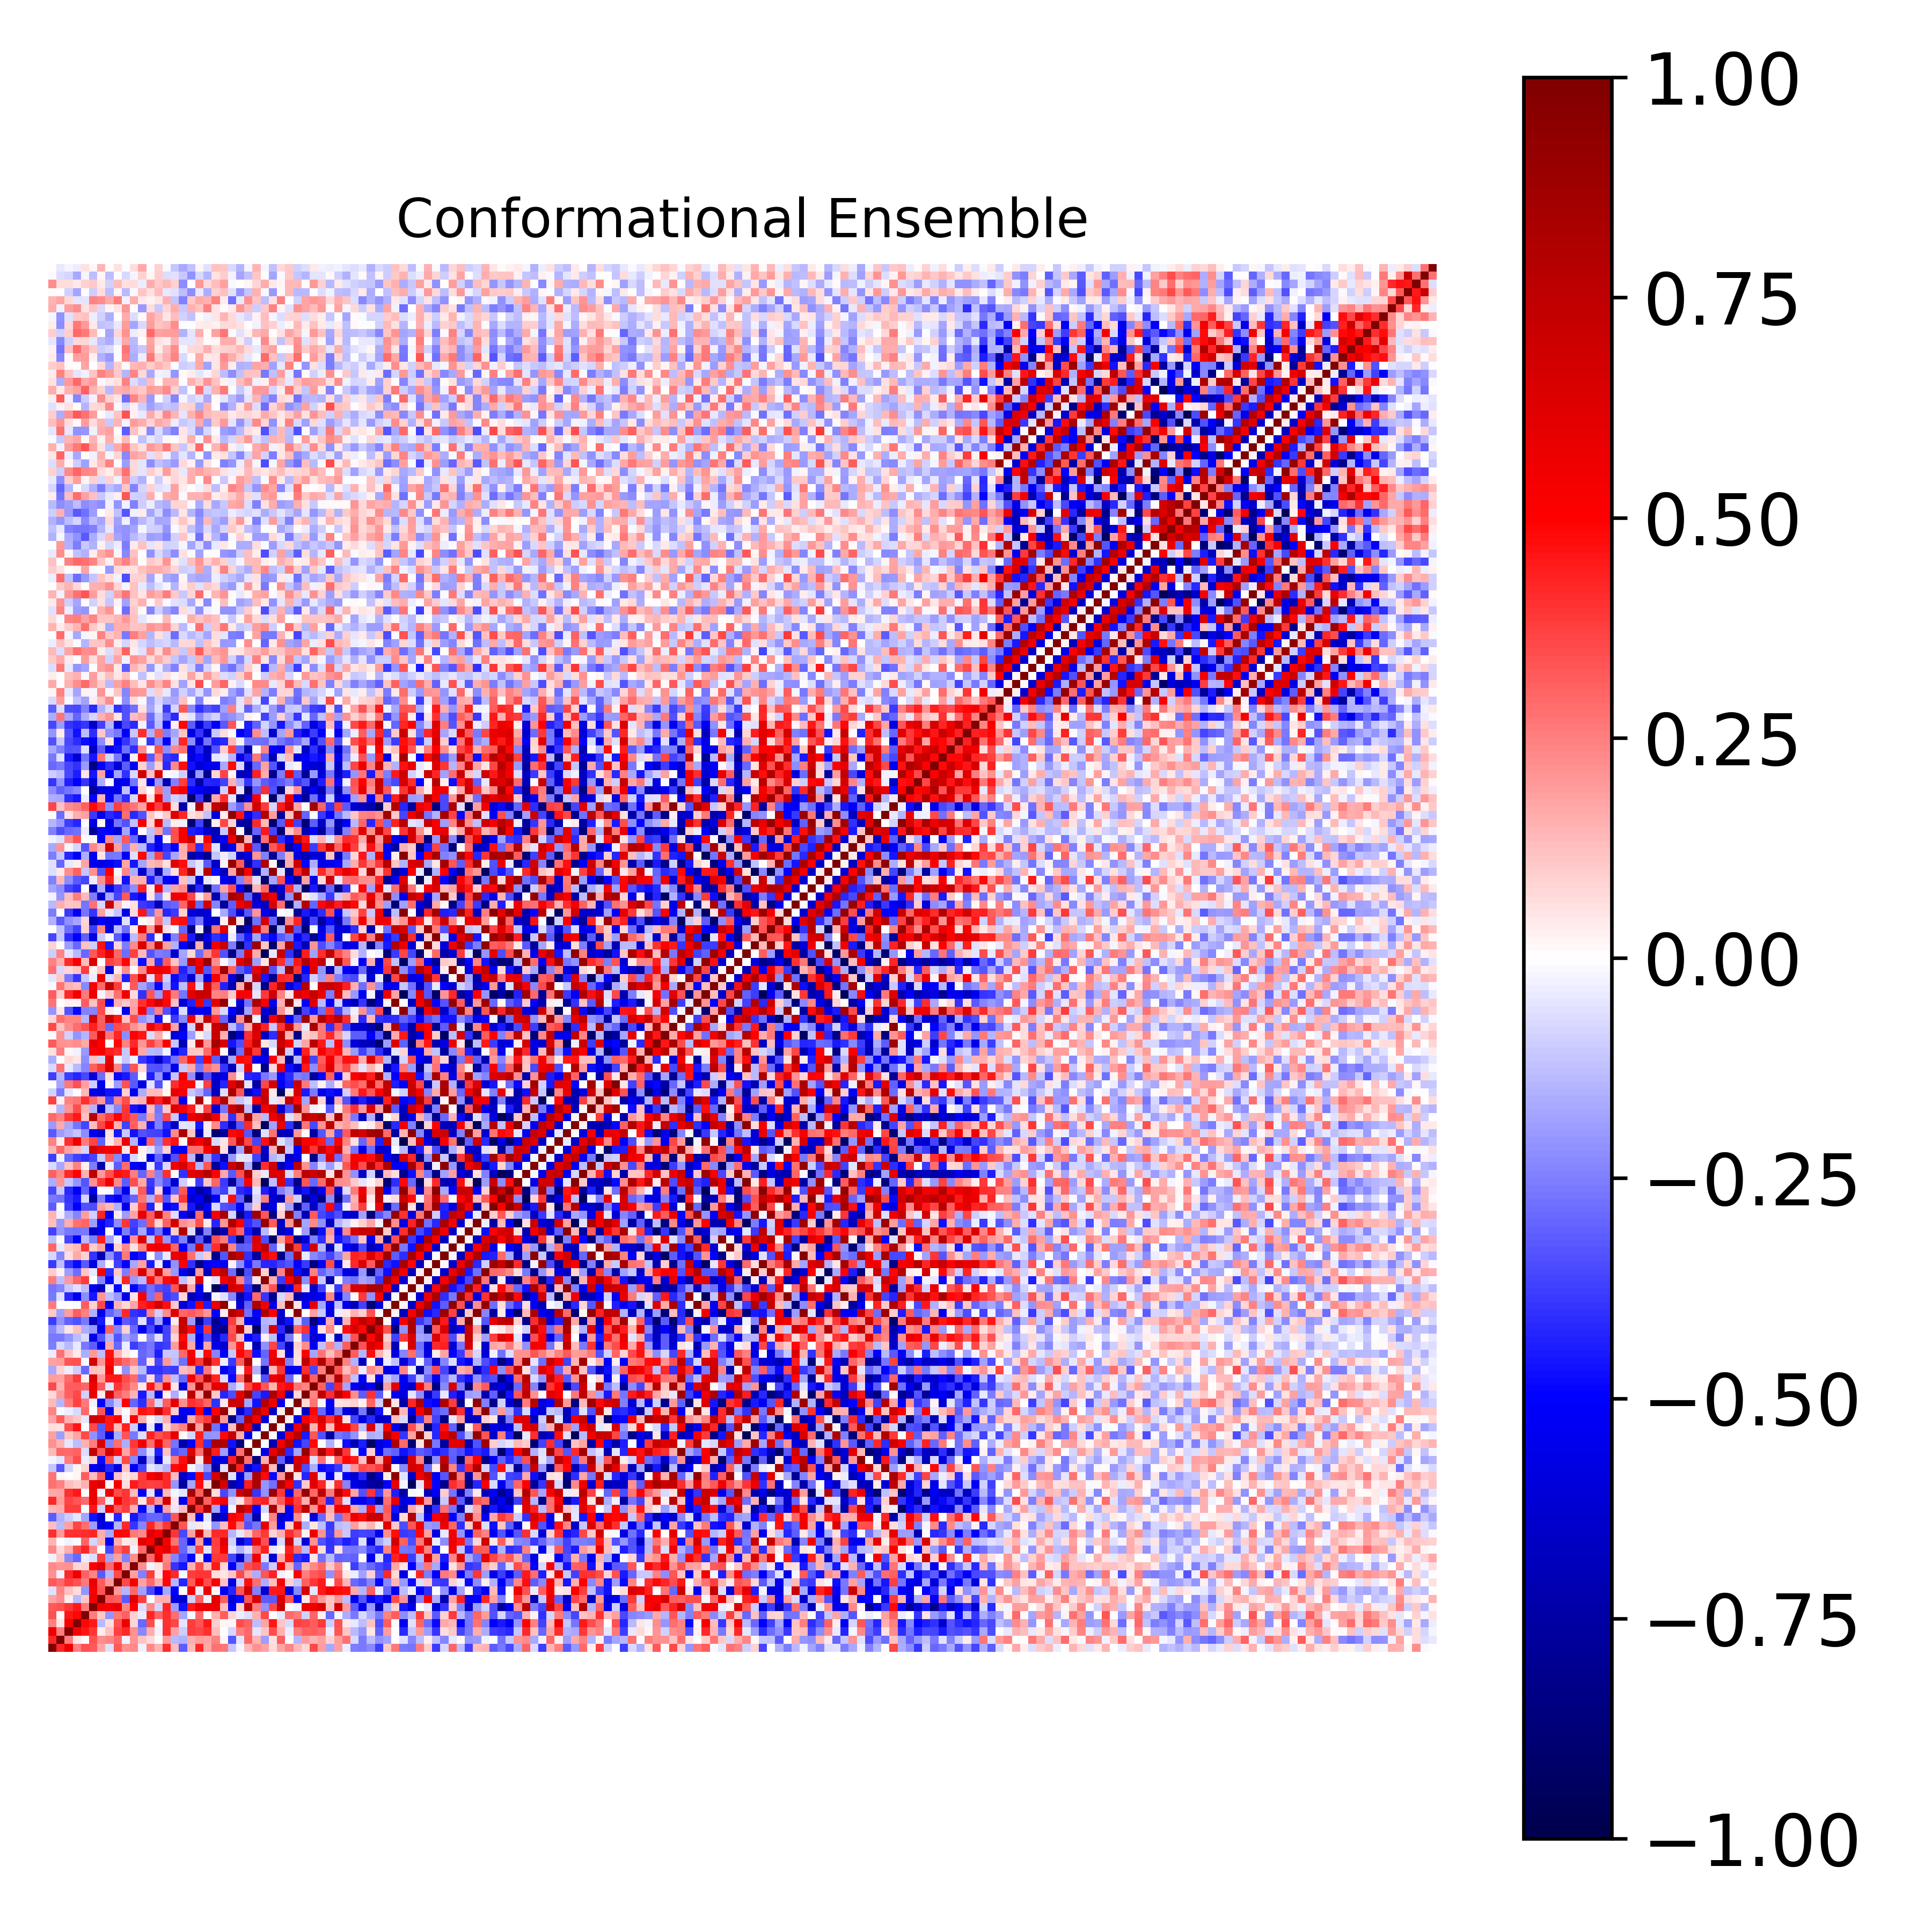

The table this chart was drawn from, first rows:
1.000000000000000000e+00, 4.296553807141600401e-01, 5.579011212937801112e-01, 2.464021785130777742e-01, 3.429488653297082523e-01, 3.204839820245313220e-01, 1.774394257037978373e-01, -5.616760353717385745e-02, 3.217324315334140761e-01, 2.122565633240037775e-01, 2.271512554342151602e-01, -2.684111231047849391e-02, 2.288772866153843399e-01, 1.424131113963413298e-01, 4.123817425463163211e-01, 1.272944201756443239e-01, -3.159202360314842806e-01, 1.402154067986618458e-01, 4.144727696649548876e-01, 1.691547960311791665e-01, 2.793945340813495104e-01, 2.671267647363730346e-01, -1.157338926169881738e-01, -1.867919938869541316e-02
4.296553807141600401e-01, 1.000000000000000000e+00, 2.500532342668839170e-01, 5.196118975972999904e-02, 1.370458461116668206e-02, 3.391146322748933573e-01, 2.204358334621407123e-01, 2.369868272226456074e-01, 2.935861216007897845e-01, -2.363279332373597469e-02, 2.035088410628157485e-01, 1.096337835166265179e-01, 7.480664625334518258e-02, -8.270881361246777393e-04, 2.025767710315095060e-01, -1.332280645590095958e-01, -1.550186788627949674e-01, 1.574051187505790816e-01, 1.945860134840358135e-01, 1.727305087816008722e-01, 2.472133526368089362e-01, 2.087856965122253036e-02, -3.301642279695289339e-01, -5.199744179321386106e-02
5.579011212937801112e-01, 2.500532342668839170e-01, 1.000000000000000000e+00, 5.226900133379349667e-01, 4.569226537241500297e-01, 3.909780154008608566e-01, 3.375983842192824963e-02, 1.242779046792934911e-01, 3.749958738807824821e-01, 4.209660351290843150e-01, 2.149403327030515731e-01, -2.325941740119137902e-01, 1.635178774684837022e-01, -2.399395589070009438e-02, 4.027411748939916381e-01, 1.826137124714747040e-01, -1.004617772147202159e-01, 3.792238896855711361e-01, 3.602030682886993573e-01, 4.022430825127316645e-01, 1.317184579079240525e-01, 3.627875386803338081e-03, -8.072472767513297343e-02, 2.544972206356000965e-01
2.464021785130777742e-01, 5.196118975972999904e-02, 5.226900133379349667e-01, 1.000000000000000000e+00, 4.895290175924332798e-01, 4.503995662448461168e-01, -1.374359016867922334e-01, 6.366989374103784738e-02, 3.379143978084808153e-01, 5.696342393771656187e-01, 7.869720334563297393e-02, -2.893680910513464211e-01, 3.494938399982513433e-01, -1.288453268018559771e-02, 4.049435659764097362e-01, 3.647332667513970561e-01, -5.404566466130139579e-02, 3.788492747677574268e-01, 3.284339670944374512e-01, 4.498673811113079735e-01, 1.014705937737616637e-01, 2.176011341302323820e-02, 1.591365540099850401e-02, 3.465190049433733432e-01
3.429488653297082523e-01, 1.370458461116668206e-02, 4.569226537241500297e-01, 4.895290175924332798e-01, 1.000000000000000000e+00, 2.577702712155511278e-01, 1.092875768766900374e-01, -2.104530151300504914e-01, 2.595878103310477192e-01, 3.077613700712245604e-01, 8.678635493837125181e-02, -3.487208091570767610e-02, 4.272197045140545546e-01, 2.981583572530809856e-01, 4.120280765689383617e-01, 2.885425879349644562e-01, -1.780529117382647075e-01, -1.530470070223475740e-02, 2.921162980365641926e-01, 5.873605728031223473e-03, 1.511169594154524176e-01, 3.131606732911108026e-01, 7.889383717608104696e-02, -3.202541903041104809e-02
3.204839820245313220e-01, 3.391146322748933573e-01, 3.909780154008608566e-01, 4.503995662448461168e-01, 2.577702712155511278e-01, 1.000000000000000000e+00, 5.453830850773888628e-01, 5.275942405435796179e-01, 5.880672541647010698e-01, 2.374655246717730095e-01, 4.973886612548906183e-01, -6.298894978572884551e-02, 2.314722677348270419e-01, -7.817776751082645970e-02, 4.266186557556441161e-01, -1.939081251174417930e-01, -4.660627921587864875e-01, 4.585744272432513147e-01, 5.499327446768625949e-01, 5.732241920622538345e-01, 5.556153895631319450e-01, 1.317107740158230955e-01, -5.281391801770735084e-01, 9.168761983655926429e-02
1.774394257037978373e-01, 2.204358334621407123e-01, 3.375983842192824963e-02, -1.374359016867922334e-01, 1.092875768766900374e-01, 5.453830850773888628e-01, 1.000000000000000000e+00, 3.310133099795941058e-01, 3.158849463995277995e-01, -3.236595073044048476e-01, 6.170768770883733323e-01, 3.757432137242602277e-01, -3.767366202607706511e-03, 1.536587055770274046e-01, 1.573085912266650732e-01, -5.753650665083479554e-01, -6.363501310724090088e-01, -8.633166855881725665e-02, 3.079730871734933650e-01, -3.094366995842151233e-02, 6.150380114032450996e-01, 3.182526102597377227e-01, -5.989168309334496065e-01, -4.805532059023227553e-01
-5.616760353717385745e-02, 2.369868272226456074e-01, 1.242779046792934911e-01, 6.366989374103784738e-02, -2.104530151300504914e-01, 5.275942405435796179e-01, 3.310133099795941058e-01, 1.000000000000000000e+00, 1.959848934868290427e-01, -1.442845177263333833e-01, 2.930899226640107380e-01, -1.861403040169211653e-01, -3.559958449127073044e-01, -5.388510369887680174e-01, -1.666707449624267312e-01, -5.047998403298072922e-01, -2.359871198283775180e-03, 5.478174796652449663e-01, -3.145587191584429260e-02, 5.685034484049515946e-01, 1.677771773809410422e-02, -5.288482897945612216e-01, -4.265773462439001462e-01, 3.292830995804240657e-01
3.217324315334140761e-01, 2.935861216007897845e-01, 3.749958738807824821e-01, 3.379143978084808153e-01, 2.595878103310477192e-01, 5.880672541647010698e-01, 3.158849463995277995e-01, 1.959848934868290427e-01, 1.000000000000000000e+00, 3.585517030940548189e-01, 5.412356455329874194e-01, 1.863503107803158310e-01, 2.906134537119767769e-01, 1.601675466944941228e-01, 4.857031274943100496e-01, -1.465184728278122461e-01, -4.277354993255992333e-01, 3.251308577855523407e-01, 5.048248575842454455e-01, 3.446390657708745531e-01, 5.220303408192069616e-01, 1.204064052644942817e-01, -5.801670854064860938e-01, -8.738149251467397516e-02
2.122565633240037775e-01, -2.363279332373597469e-02, 4.209660351290843150e-01, 5.696342393771656187e-01, 3.077613700712245604e-01, 2.374655246717730095e-01, -3.236595073044048476e-01, -1.442845177263333833e-01, 3.585517030940548189e-01, 1.000000000000000000e+00, 1.806195043366590480e-01, -2.428299949801503987e-01, 3.770236791997001458e-01, 4.478301876990093550e-02, 4.828113917748957373e-01, 4.210383984322012552e-01, -1.140511531276849205e-02, 3.787744173176654794e-01, 3.977565065770038988e-01, 3.950505576041010158e-01, 6.442411211769739909e-02, 4.878256782346817449e-02, 1.223151700860557189e-01, 3.592761924124708850e-01
2.271512554342151602e-01, 2.035088410628157485e-01, 2.149403327030515731e-01, 7.869720334563297393e-02, 8.678635493837125181e-02, 4.973886612548906183e-01, 6.170768770883733323e-01, 2.930899226640107380e-01, 5.412356455329874194e-01, 1.806195043366590480e-01, 1.000000000000000000e+00, 2.202576343374214318e-01, -2.779878692134271287e-02, 6.097139748312285779e-02, 2.582885697452494966e-01, -3.965845809208061734e-01, -4.545611036548586337e-01, 1.491515746536768161e-01, 3.566543828844193076e-01, 1.307099527202560674e-01, 4.513489793750026235e-01, 8.007319499100219728e-02, -5.148066370663244573e-01, -2.265934801737194970e-01
-2.684111231047849391e-02, 1.096337835166265179e-01, -2.325941740119137902e-01, -2.893680910513464211e-01, -3.487208091570767610e-02, -6.298894978572884551e-02, 3.757432137242602277e-01, -1.861403040169211653e-01, 1.863503107803158310e-01, -2.428299949801503987e-01, 2.202576343374214318e-01, 1.000000000000000000e+00, 2.894478534419998583e-01, 5.988026576270295553e-01, 2.335746948102307152e-01, -2.401449314926930312e-01, -3.502171258073343840e-01, -4.918907693026959294e-01, 4.849730036145256246e-02, -5.340600910183039840e-01, 3.899678088848245738e-01, 3.858521054856897115e-01, -3.627315553913578738e-01, -6.639890714431377905e-01
2.288772866153843399e-01, 7.480664625334518258e-02, 1.635178774684837022e-01, 3.494938399982513433e-01, 4.272197045140545546e-01, 2.314722677348270419e-01, -3.767366202607706511e-03, -3.559958449127073044e-01, 2.906134537119767769e-01, 3.770236791997001458e-01, -2.779878692134271287e-02, 2.894478534419998583e-01, 1.000000000000000000e+00, 4.958287054447131359e-01, 6.044860969330143607e-01, 4.286095910655520758e-01, -2.983282168317318295e-01, -1.464784063436968542e-01, 3.740980327285088891e-01, -5.012784878530836263e-02, 3.720620971359365758e-01, 5.322007962040127271e-01, -5.143028513267259433e-02, -1.526551827115464888e-01
1.424131113963413298e-01, -8.270881361246777393e-04, -2.399395589070009438e-02, -1.288453268018559771e-02, 2.981583572530809856e-01, -7.817776751082645970e-02, 1.536587055770274046e-01, -5.388510369887680174e-01, 1.601675466944941228e-01, 4.478301876990093550e-02, 6.097139748312285779e-02, 5.988026576270295553e-01, 4.958287054447131359e-01, 1.000000000000000000e+00, 5.182885752942115731e-01, 2.716052357781388871e-01, -3.014304051788817551e-01, -5.893788918234736940e-01, 1.944284157430546389e-01, -5.931147175555646633e-01, 3.822707476721268760e-01, 6.131215999208401435e-01, -8.608150229988001390e-02, -6.324819418388787362e-01
4.123817425463163211e-01, 2.025767710315095060e-01, 4.027411748939916381e-01, 4.049435659764097362e-01, 4.120280765689383617e-01, 4.266186557556441161e-01, 1.573085912266650732e-01, -1.666707449624267312e-01, 4.857031274943100496e-01, 4.828113917748957373e-01, 2.582885697452494966e-01, 2.335746948102307152e-01, 6.044860969330143607e-01, 5.182885752942115731e-01, 1.000000000000000000e+00, 3.907431169421036743e-01, -3.557647095872691900e-01, 1.797711405812879581e-01, 6.751894675946773505e-01, 1.351027460446901918e-01, 4.209961547514786684e-01, 4.208761650171485846e-01, -1.465397953701904343e-01, -4.517849344391240002e-02
1.272944201756443239e-01, -1.332280645590095958e-01, 1.826137124714747040e-01, 3.647332667513970561e-01, 2.885425879349644562e-01, -1.939081251174417930e-01, -5.753650665083479554e-01, -5.047998403298072922e-01, -1.465184728278122461e-01, 4.210383984322012552e-01, -3.965845809208061734e-01, -2.401449314926930312e-01, 4.286095910655520758e-01, 2.716052357781388871e-01, 3.907431169421036743e-01, 1.000000000000000000e+00, 3.314066920141663375e-01, -4.157252956592835669e-02, 4.928718928448350828e-02, -1.825891893909970670e-02, -2.096951425955144166e-01, 1.292048632380759232e-01, 4.816924419235196209e-01, 2.624243302909597397e-01
-3.159202360314842806e-01, -1.550186788627949674e-01, -1.004617772147202159e-01, -5.404566466130139579e-02, -1.780529117382647075e-01, -4.660627921587864875e-01, -6.363501310724090088e-01, -2.359871198283775180e-03, -4.277354993255992333e-01, -1.140511531276849205e-02, -4.545611036548586337e-01, -3.502171258073343840e-01, -2.983282168317318295e-01, -3.014304051788817551e-01, -3.557647095872691900e-01, 3.314066920141663375e-01, 1.000000000000000000e+00, 1.297259371799475147e-01, -5.458027260494262567e-01, -5.164284207482645883e-02, -7.684648891643003354e-01, -6.457100035438835262e-01, 4.973109524731990083e-01, 4.700169731929372263e-01
1.402154067986618458e-01, 1.574051187505790816e-01, 3.792238896855711361e-01, 3.788492747677574268e-01, -1.530470070223475740e-02, 4.585744272432513147e-01, -8.633166855881725665e-02, 5.478174796652449663e-01, 3.251308577855523407e-01, 3.787744173176654794e-01, 1.491515746536768161e-01, -4.918907693026959294e-01, -1.464784063436968542e-01, -5.893788918234736940e-01, 1.797711405812879581e-01, -4.157252956592835669e-02, 1.297259371799475147e-01, 1.000000000000000000e+00, 3.964384191979912209e-01, 8.352551317200079817e-01, -1.789232946316155481e-01, -4.823541478899672219e-01, -1.803452093214382226e-02, 7.783903018599285240e-01
4.144727696649548876e-01, 1.945860134840358135e-01, 3.602030682886993573e-01, 3.284339670944374512e-01, 2.921162980365641926e-01, 5.499327446768625949e-01, 3.079730871734933650e-01, -3.145587191584429260e-02, 5.048248575842454455e-01, 3.977565065770038988e-01, 3.566543828844193076e-01, 4.849730036145256246e-02, 3.740980327285088891e-01, 1.944284157430546389e-01, 6.751894675946773505e-01, 4.928718928448350828e-02, -5.458027260494262567e-01, 3.964384191979912209e-01, 1.000000000000000000e+00, 3.077025025892751176e-01, 4.709571949702183735e-01, 5.308616134823039845e-01, -8.446817408786727599e-02, 5.305114387396584613e-02
1.691547960311791665e-01, 1.727305087816008722e-01, 4.022430825127316645e-01, 4.498673811113079735e-01, 5.873605728031223473e-03, 5.732241920622538345e-01, -3.094366995842151233e-02, 5.685034484049515946e-01, 3.446390657708745531e-01, 3.950505576041010158e-01, 1.307099527202560674e-01, -5.340600910183039840e-01, -5.012784878530836263e-02, -5.931147175555646633e-01, 1.351027460446901918e-01, -1.825891893909970670e-02, -5.164284207482645883e-02, 8.352551317200079817e-01, 3.077025025892751176e-01, 1.000000000000000000e+00, 6.694457720230655162e-02, -3.540485890805332159e-01, -2.122369676788281589e-01, 6.941366750818375175e-01
2.793945340813495104e-01, 2.472133526368089362e-01, 1.317184579079240525e-01, 1.014705937737616637e-01, 1.511169594154524176e-01, 5.556153895631319450e-01, 6.150380114032450996e-01, 1.677771773809410422e-02, 5.220303408192069616e-01, 6.442411211769739909e-02, 4.513489793750026235e-01, 3.899678088848245738e-01, 3.720620971359365758e-01, 3.822707476721268760e-01, 4.209961547514786684e-01, -2.096951425955144166e-01, -7.684648891643003354e-01, -1.789232946316155481e-01, 4.709571949702183735e-01, 6.694457720230655162e-02, 1.000000000000000000e+00, 6.467013327257925548e-01, -7.348240839489957876e-01, -5.994320307975321560e-01
2.671267647363730346e-01, 2.087856965122253036e-02, 3.627875386803338081e-03, 2.176011341302323820e-02, 3.131606732911108026e-01, 1.317107740158230955e-01, 3.182526102597377227e-01, -5.288482897945612216e-01, 1.204064052644942817e-01, 4.878256782346817449e-02, 8.007319499100219728e-02, 3.858521054856897115e-01, 5.322007962040127271e-01, 6.131215999208401435e-01, 4.208761650171485846e-01, 1.292048632380759232e-01, -6.457100035438835262e-01, -4.823541478899672219e-01, 5.308616134823039845e-01, -3.540485890805332159e-01, 6.467013327257925548e-01, 1.000000000000000000e+00, -6.057126040028661812e-02, -5.955417186777627325e-01
-1.157338926169881738e-01, -3.301642279695289339e-01, -8.072472767513297343e-02, 1.591365540099850401e-02, 7.889383717608104696e-02, -5.281391801770735084e-01, -5.989168309334496065e-01, -4.265773462439001462e-01, -5.801670854064860938e-01, 1.223151700860557189e-01, -5.148066370663244573e-01, -3.627315553913578738e-01, -5.143028513267259433e-02, -8.608150229988001390e-02, -1.465397953701904343e-01, 4.816924419235196209e-01, 4.973109524731990083e-01, -1.803452093214382226e-02, -8.446817408786727599e-02, -2.122369676788281589e-01, -7.348240839489957876e-01, -6.057126040028661812e-02, 1.000000000000000000e+00, 4.356472257013186966e-01
-1.867919938869541316e-02, -5.199744179321386106e-02, 2.544972206356000965e-01, 3.465190049433733432e-01, -3.202541903041104809e-02, 9.168761983655926429e-02, -4.805532059023227553e-01, 3.292830995804240657e-01, -8.738149251467397516e-02, 3.592761924124708850e-01, -2.265934801737194970e-01, -6.639890714431377905e-01, -1.526551827115464888e-01, -6.324819418388787362e-01, -4.517849344391240002e-02, 2.624243302909597397e-01, 4.700169731929372263e-01, 7.783903018599285240e-01, 5.305114387396584613e-02, 6.941366750818375175e-01, -5.994320307975321560e-01, -5.955417186777627325e-01, 4.356472257013186966e-01, 1.000000000000000000e+00
1.392496513572176742e-01, 2.989781019330793876e-01, 2.914516921462562138e-01, 3.121200119454456967e-01, -6.394252389362189981e-02, 7.357384457496529695e-01, 3.348868096726297372e-01, 6.760058198647004302e-01, 4.724534043481573020e-01, 1.729883079160753345e-01, 3.455744236851336360e-01, -2.241098457417468603e-01, -6.253873607249486877e-02, -4.410751934422598164e-01, 1.180064913602837523e-01, -3.388896016024792734e-01, -2.959640039636947106e-01, 6.189347000182967573e-01, 2.877749722754358030e-01, 8.080225401885192671e-01, 4.387832527141741767e-01, -1.934083222494093479e-01, -6.332059186584290122e-01, 2.771811164364311186e-01
2.147552413410375449e-01, 1.420104124377552790e-01, -5.035848399808075249e-02, -1.285444960871550413e-01, 1.534881156141421343e-01, 2.542602103666009028e-01, 6.450551888225108943e-01, -2.452418741601906649e-01, 2.883053020788064469e-01, -1.615002778925444249e-01, 3.843404493014222489e-01, 5.558193248694452970e-01, 2.879788973977620015e-01, 5.651416454668372058e-01, 3.001850347482243331e-01, -2.695877240948190146e-01, -7.308692169733718158e-01, -4.936624181703314629e-01, 4.089038968946792085e-01, -3.915508848705272493e-01, 8.191422673256503195e-01, 7.996597266909993840e-01, -4.676083968482316888e-01, -8.440965454006695845e-01
1.858061881618709443e-01, -1.898277014354415315e-01, 1.095251542891200469e-01, 1.784727406986331699e-01, 3.543092932171695297e-01, -2.156338516288153484e-01, -3.175325013233942784e-01, -6.160994511312015698e-01, -1.635185579536421741e-01, 3.317138188336334337e-01, -2.584733708575274180e-01, -6.461182122586762999e-02, 4.313966162922757697e-01, 3.428341893399809437e-01, 3.906156711918369329e-01, 5.908914075464738458e-01, 1.010479383527269730e-02, -8.026437372335948339e-02, 4.384939423208208953e-01, -2.124355657206671577e-01, -2.049986046711879117e-01, 4.816530654593717542e-01, 7.209767388968820745e-01, 1.639399217723237767e-01
6.552207611605134763e-02, 6.018172476132072068e-02, 3.494396383526853223e-01, 4.540990654875501353e-01, 5.715020953084581218e-03, 3.586885385478641997e-01, -3.221338705738242547e-01, 4.507381576787923283e-01, 1.280495710917120000e-01, 4.373126706971183220e-01, -9.712406916183326244e-02, -6.259232709821878071e-01, -4.366785884536340812e-02, -6.118602856673529544e-01, 8.408830874511659392e-02, 1.942030234017604051e-01, 2.486352697782777121e-01, 8.354206428390090755e-01, 1.797479100241500816e-01, 8.815126241065781576e-01, -2.735872803587987012e-01, -4.816389391450831003e-01, 1.280196991357762104e-01, 9.076880004692196025e-01
1.749861400619426577e-01, 3.144652900456006983e-01, 1.555191366970601896e-01, 1.095070089895921195e-01, -4.384927490289473179e-02, 6.896776161811628558e-01, 6.478155972002113128e-01, 4.589163486314286056e-01, 5.138017094391756912e-01, -2.636648494100986631e-02, 5.138245871926918618e-01, 1.569087691536376339e-01, 1.813849558955096114e-02, -7.071254853337602397e-02, 1.616489120293546633e-01, -5.037111911554407184e-01, -6.108386874186180204e-01, 1.685234895474431449e-01, 3.271509448437177059e-01, 3.890277023135120249e-01, 8.001772389553200027e-01, 2.009929153544220415e-01, -8.419453544543340495e-01, -3.072185316010264122e-01
2.404521768558096906e-01, -1.432651962796290500e-02, -3.525941087028938020e-02, -7.531074629184675295e-02, 2.950116195988339851e-01, -7.218866115886399433e-03, 3.297228848551821967e-01, -5.873234166239390541e-01, 9.099150503148642488e-02, -8.292482939971618228e-03, 1.469447200363903638e-01, 4.619159427916496030e-01, 4.422224748094150115e-01, 6.861776791213345383e-01, 4.099065282707071156e-01, 1.007586517271829019e-01, -5.413994432218650621e-01, -5.280416156755258772e-01, 4.962119799615899995e-01, -5.450501552941610095e-01, 4.984167929527846264e-01, 8.962559404260389551e-01, 4.945150136950210440e-02, -6.536575463701262967e-01
1.398893752402954327e-01, -1.471382156351475068e-01, 2.566276612268801327e-01, 3.708973221029318590e-01, 2.580055592656283481e-01, -3.038285132328997010e-02, -4.864066587965624189e-01, -2.320904562167206975e-01, -1.146209343114662493e-01, 4.979251632656769844e-01, -2.978341835451575048e-01, -4.135143655655161288e-01, 2.880894238209723568e-01, -8.408042257283221410e-02, 3.139534933637471159e-01, 5.924213382387890636e-01, 2.234803194007389526e-01, 3.989779624460533802e-01, 3.811440477056369236e-01, 3.005538533984736249e-01, -4.022728365898070590e-01, 4.818529454196728706e-02, 6.958114042922477482e-01, 6.747986126118376005e-01
7.109378386752676637e-02, 1.968329640265897573e-01, 3.114077496059075023e-01, 3.586755096141556187e-01, -9.216905448386711330e-02, 5.784907352574971684e-01, 4.111037090664077659e-02, 6.671890507082494093e-01, 3.092939122391431539e-01, 2.574090494590700606e-01, 1.422622961314766177e-01, -4.507848850797873674e-01, -1.360647118864804495e-01, -6.088859330753836341e-01, 2.597701570275926311e-02, -1.631842134081022133e-01, -1.843055736418674692e-02, 7.559719298058205084e-01, 1.600754633079254086e-01, 9.008993060271628384e-01, 1.043801955676631338e-01, -4.275766331136758303e-01, -3.495734927255710889e-01, 5.922126037582917668e-01
3.551543544659311880e-01, 1.534707927993932131e-01, 3.176060787279565978e-01, 3.157404126989506454e-01, 2.977655751124239636e-01, 5.524820555613213502e-01, 3.318738538906704783e-01, -4.726854293451114575e-02, 3.939536427823382425e-01, 3.216865905341874665e-01, 2.342539454768772789e-01, 5.006350918258807570e-02, 4.548149719749194908e-01, 2.143792260519397919e-01, 5.697711817494134356e-01, 4.760905261367171654e-02, -5.950134644252127458e-01, 2.043367071745146313e-01, 8.136772193094902184e-01, 2.928603100111092372e-01, 5.989356869136160944e-01, 6.197443794742057976e-01, -1.572301199808479877e-01, -5.577223263533520603e-02
1.950561184612230325e-01, 1.837638197054180522e-01, 2.967597584132447008e-01, 3.861637463306551443e-01, 2.378246278325034033e-02, 6.396412859460461897e-01, 2.015831954781917568e-01, 4.510195700674275443e-01, 4.526817591779032091e-01, 3.497316579411512971e-01, 2.950165002618806431e-01, -2.780685488253954452e-01, 6.369782176722815770e-02, -3.383569948685324347e-01, 2.097008611003515210e-01, -1.270331003055505115e-01, -2.967788831761989377e-01, 5.430773666405265265e-01, 3.343180910052325761e-01, 7.506799442089829855e-01, 4.237422430283542818e-01, -6.908281499511806367e-02, -4.808811620918543861e-01, 2.767541962227527130e-01
-1.686161041191121812e-01, 8.980885529749020602e-02, -3.672078269972229442e-02, -9.586703067497193143e-02, -2.962396204603457983e-01, 1.232562281207743859e-01, 1.135456214618008192e-01, 5.348944539070867865e-01, 1.007255708037240426e-02, -2.177048558518755450e-01, 1.029425774375793134e-01, -1.374783836999679543e-01, -3.906977714455376338e-01, -4.034309595060966980e-01, -3.715278759852777002e-01, -3.842992052150515647e-01, 1.282961985629741952e-01, 1.600266142481789611e-01, -4.289665711327350639e-01, 2.648943720933675250e-01, 4.245738534781525603e-02, -5.393099370130505221e-01, -4.479159839271324439e-01, 2.868651819209684997e-02
1.819352565921801834e-01, 1.947646169876451894e-01, 3.335472772818843801e-01, 3.402033273556385740e-01, -1.225311154997756231e-02, 6.623435995465613013e-01, 2.037689762182761377e-01, 4.798384969551024448e-01, 3.530231169251815682e-01, 2.906924189515874835e-01, 2.306178039843018446e-01, -3.117910739660545993e-01, 5.136947062847056766e-02, -3.654764181508673437e-01, 2.023684136323994909e-01, -1.274635156954658233e-01, -2.761373775935231367e-01, 5.603320136181817457e-01, 3.869851513890017469e-01, 7.603008072165555742e-01, 4.104492599804455688e-01, -3.401463178953421235e-02, -3.840232669222815032e-01, 3.178223716946763089e-01
-3.152758685128528165e-02, 2.758824480690470482e-01, 1.115657579992554022e-01, 4.657804260438479227e-02, -1.573269536333077034e-01, 2.017685813189973587e-01, -1.258522616426904772e-01, 4.612137076316366602e-01, 1.478233322037101061e-01, 4.317172233163565909e-02, 6.394330646109185404e-03, -2.893787593011579728e-01, -2.637426742697461246e-01, -4.397968091510618405e-01, -1.064486465018173456e-01, -1.116950371839131179e-01, 2.920046737358867328e-01, 5.210878483978843567e-01, -6.207120654181066260e-02, 4.802160706108438148e-01, -2.418442795722313687e-01, -5.170507788402159965e-01, -1.089729126607079379e-01, 4.863050864751563562e-01
-2.525610385186794482e-01, -7.401920771069536720e-02, -1.339961574528932553e-01, -4.287642155561263713e-02, -2.612128956510514910e-01, -3.193343965949237973e-01, -5.418276388512338615e-01, 1.648317548796093823e-01, -2.922795771164201639e-01, -3.882490204656813965e-02, -3.789178765213514488e-01, -3.124927278565040600e-01, -2.681518766921239250e-01, -3.944844790840902338e-01, -3.776749686867899025e-01, 1.895516221477994423e-01, 5.624217594820403177e-01, 1.679809782303582910e-01, -5.569709294112217268e-01, 1.738993640465624768e-01, -5.609873978158358421e-01, -6.296988782890092784e-01, 2.062666844261036858e-01, 4.522073358299821266e-01
-2.619280841902132395e-01, -2.605394785297154847e-01, -2.103344363320306387e-01, -1.291347944719914986e-01, -7.179593020102947865e-02, -5.397596099260331126e-01, -3.297503338460346933e-01, -1.448630895451643863e-01, -3.281437296947319338e-01, -1.813191390112536827e-01, -2.388504443718981740e-01, 1.258437219392142051e-02, -2.343028839892378479e-01, -5.529099283527995345e-02, -3.645694170322639205e-01, 8.488109747838967767e-02, 4.789735734766548125e-01, -1.621722907553378723e-01, -5.449219329592182026e-01, -3.359536111333203401e-01, -6.335623898999886983e-01, -4.211832856944680015e-01, 3.586691095661281858e-01, 1.231364874374953483e-01
-2.280351902300631339e-01, -1.256147689376948540e-01, 5.290681951076599276e-02, 1.222006369393574959e-01, -1.599233001564291656e-01, -1.988407882997371146e-01, -5.377338252384273876e-01, 3.123626825526178430e-01, -2.374458953760719970e-01, 8.673689000886924960e-02, -2.957682966667756763e-01, -5.425744485893710944e-01, -3.572796123273786484e-01, -6.084431347704015725e-01, -3.686331697853891809e-01, 1.482600498201560035e-01, 7.046030013012112292e-01, 4.752744266981880905e-01, -4.635205783147081093e-01, 3.969730714585530396e-01, -7.519198987887990571e-01, -8.223143320366335107e-01, 3.299118263367001869e-01, 7.696783351331334400e-01
-3.784110144460884895e-01, -2.187063900439636110e-01, -3.086399081695287427e-01, -3.408562587220760887e-01, -2.653873611232641094e-01, -6.781377920141973270e-01, -4.459308018340250590e-01, -3.617296805252861319e-02, -4.866112074485271499e-01, -3.271549570880387114e-01, -3.542439204162560751e-01, -5.911676542513746857e-02, -4.208282815003176469e-01, -1.730683746806802037e-01, -5.492608151856752663e-01, 3.745286379331091292e-02, 7.146452657159954036e-01, -1.930702909435043912e-01, -7.960286684028021753e-01, -3.775463453037946615e-01, -7.924666831775671882e-01, -6.443673243754088897e-01, 3.751143034896804451e-01, 1.539072247655869086e-01
1.015881227125455533e-01, -1.863877488611037081e-01, 1.939210973811644201e-01, 3.154242259093515965e-01, 2.423707276956542367e-01, -1.511553402284233349e-01, -5.573405206958592650e-01, -3.029090175561960363e-01, -2.339372074499157517e-01, 4.183088089793265407e-01, -3.990137816632364776e-01, -4.270591488406575431e-01, 2.370157577536324833e-01, -9.572575423314302889e-02, 2.258742920960200296e-01, 6.214188450255435647e-01, 3.006131030153730843e-01, 3.217868550105646985e-01, 2.864881568680268664e-01, 2.072920487041139126e-01, -5.077483829204845200e-01, 3.873297039281135834e-02, 8.036961014724798291e-01, 6.646346113189633975e-01
2.655245305657399357e-01, 2.117509647832440962e-03, 7.161002362546982532e-03, -9.293524504011651047e-03, 3.146371047555382994e-01, 9.228453510314230113e-02, 3.547194159628075938e-01, -5.345745328712900868e-01, 1.445300526199455315e-01, 7.036506163460139185e-02, 1.752087483944642088e-01, 4.331979577712434804e-01, 4.799398827527509015e-01, 6.696366810853813245e-01, 4.725523677549661183e-01, 1.052541684487431906e-01, -6.041630574108649565e-01, -4.627819839631745480e-01, 5.803271061486665605e-01, -4.421534298837315191e-01, 5.775358604450565592e-01, 9.311149135799781096e-01, 7.844061818126742830e-03, -6.150696816482519313e-01
-2.611410565186202404e-01, -5.631299272879054102e-02, -4.182453918687907835e-01, -5.460086500575221935e-01, -2.243921705054369442e-01, -4.551515090241136652e-01, 2.051192570254712633e-01, -1.319613133377965930e-01, -1.977464319229112755e-01, -5.661478603145454480e-01, 5.957299820687359665e-02, 5.152785829882104984e-01, -2.661210088676739249e-01, 3.083772816018490182e-01, -3.867315098239771931e-01, -3.471600367842648804e-01, 7.435330246070358251e-02, -6.848873394818152383e-01, -5.902308412897534495e-01, -7.555120946658199221e-01, -1.594220868121328308e-02, -6.168972703549481518e-02, -2.307030412741322978e-01, -7.020753077516802554e-01
-2.674369764718000919e-01, -2.346220996445577689e-01, -1.049576393830604221e-01, -5.568114531620570878e-02, -1.320429705857331104e-01, -5.490465658980112629e-01, -6.872517959930959375e-01, -3.426700534121739083e-02, -4.843580671813479954e-01, -1.886018757908103707e-02, -4.994480082936807452e-01, -3.806141685398779506e-01, -2.781087731625088155e-01, -3.476776149029347507e-01, -3.721507477219794247e-01, 3.286412665801242694e-01, 7.972104139022191394e-01, 1.711103771181824440e-01, -5.356195523884629273e-01, -1.389908351503101394e-02, -9.480444777894443398e-01, -6.621819346061053047e-01, 6.653993855602053920e-01, 6.231999371538131660e-01
2.526967843684109205e-01, -1.312869302936108817e-01, 2.025338162053599844e-01, 3.003997873303073107e-01, 3.764930598444374277e-01, -1.553162687498240270e-03, -2.385789224282043597e-01, -4.969855535173667294e-01, -6.416949729463612695e-02, 4.229617380582269548e-01, -1.974462136946085467e-01, -1.394122139017812123e-01, 4.677511566450744951e-01, 2.586842086833795462e-01, 4.769310875834802954e-01, 5.562014117517769529e-01, -1.198078716922078013e-01, 7.141313048698384736e-02, 6.063038293886857666e-01, 4.885042450699310368e-03, -5.191678379792169507e-02, 5.447295287461317859e-01, 6.221440582399198060e-01, 2.377024219186475162e-01
9.849723986044489621e-02, 2.410104714318717437e-02, -1.937725789804566334e-01, -2.841294727667177944e-01, 1.159916038412766165e-01, -4.655100254296997558e-02, 5.128349772485205627e-01, -4.127190803031990374e-01, 1.034183212836268240e-01, -2.551765524504048810e-01, 2.689896754718171246e-01, 6.474364578426075045e-01, 2.399953537441079920e-01, 6.824584225943888249e-01, 1.845729300495945191e-01, -1.992034753442761819e-01, -5.554887348242556477e-01, -7.168581488143102032e-01, 1.892825747444083773e-01, -6.853547572397064025e-01, 6.071810074155424841e-01, 7.424137423756809184e-01, -2.847873856295305983e-01, -9.317406343599236029e-01
-3.840306977632106378e-01, -1.252954596589877512e-01, -3.957980331718796152e-01, -4.823001952729153441e-01, -3.253342346276505426e-01, -5.990390418037701004e-01, -1.612625676596470270e-01, 1.095349764150676392e-02, -3.702126311323766794e-01, -5.007408650022671104e-01, -1.682076344029096449e-01, 1.848806112749992181e-01, -4.523715273377978408e-01, -3.602074969606926941e-02, -5.856051598678155834e-01, -2.151164941376040585e-01, 4.988395419055078883e-01, -4.038355092231433741e-01, -8.396761251479841759e-01, -5.301507522539601336e-01, -4.871474048319568428e-01, -5.245108126280156879e-01, 2.953923925086808511e-02, -2.258753342092857663e-01
-8.283547652022317520e-02, -2.387976647482792092e-01, 6.425051002958238888e-02, 1.685140664865749649e-01, 8.837595892350617877e-02, -3.911633973264746489e-01, -7.126437161860138536e-01, -2.117575296644783889e-01, -3.944902914492768864e-01, 2.578517720839020866e-01, -5.044809949568926921e-01, -4.464217994717378235e-01, 6.214599296537162351e-03, -2.214129142848923482e-01, -3.988073260155466926e-02, 5.658454596768097700e-01, 6.196903804721823894e-01, 2.844951419359731948e-01, -1.055407137806904094e-01, 1.011176740796858597e-01, -8.181172289917124640e-01, -3.290569880095318700e-01, 8.502209752683272947e-01, 7.285745436388884055e-01
3.031252989782645124e-01, -4.589270360199344811e-02, 1.047487420110671807e-01, 1.329996956007182540e-01, 3.834523436519735595e-01, 9.758233269716419522e-02, 1.727761517911836908e-01, -5.571550587823226319e-01, 8.978233469740067030e-02, 2.292524678739642774e-01, 5.516005574745690143e-02, 2.408758021632250168e-01, 5.429993625651526878e-01, 5.631798296084083999e-01, 5.420705781046755156e-01, 2.990598184414222649e-01, -4.997056538936610615e-01, -2.726640906930477004e-01, 6.812598298731470381e-01, -2.722557306879179184e-01, 4.082347922595413459e-01, 8.878728475561535882e-01, 2.405804168022314671e-01, -3.187248162668025464e-01
-1.284803833050204014e-01, 1.213299117360688330e-02, -3.596774909639318674e-01, -4.935260354426868612e-01, -1.387818943814174977e-01, -2.480858010672767067e-01, 4.339150662412278314e-01, -1.840029457252738698e-01, -3.580228517148693890e-02, -5.130829282119099277e-01, 2.147381022584624322e-01, 6.237635882102190443e-01, -1.111244072216742984e-01, 4.546018504093420343e-01, -2.068699244611935384e-01, -4.101324796009354623e-01, -2.477630946240816645e-01, -7.447556954369030091e-01, -3.164363009018860140e-01, -7.417998168731122499e-01, 3.368650613862844145e-01, 2.629500128153914318e-01, -3.979590296482976575e-01, -9.048245519491194822e-01
-3.741891458705303153e-01, -2.047119137586817794e-01, -2.605323087770735069e-01, -2.677141311090779352e-01, -2.634558251720982014e-01, -6.408182635909315250e-01, -5.318865934330595513e-01, 1.461133343179628688e-02, -4.847381186101635819e-01, -2.515216713155724038e-01, -3.976380753243234922e-01, -1.692981461507560292e-01, -4.258894926155012417e-01, -2.662919974329377992e-01, -5.427656641170564011e-01, 9.456975102594812610e-02, 7.824712686012534890e-01, -6.700657264018267112e-02, -7.820017985380374181e-01, -2.483637885666420408e-01, -8.549243629706398950e-01, -7.288859982104910484e-01, 4.200344615258544967e-01, 3.018894050778249682e-01
1.286893689685593423e-01, -1.995020200119249076e-01, 1.632396059126843546e-01, 2.751848980044921400e-01, 3.021341354542182445e-01, -1.912011316809545669e-01, -4.959806200233162765e-01, -4.339327418911966827e-01, -2.255641030359666344e-01, 3.944143607409512087e-01, -3.749672461402115964e-01, -2.852333600020789395e-01, 3.324451527590810973e-01, 8.537730510312133148e-02, 3.098788359232541034e-01, 6.509783303894058903e-01, 2.185183437158265130e-01, 1.729846104972206644e-01, 3.413332695719336063e-01, 4.258181279037625416e-02, -4.228167187709304109e-01, 2.040414515101677817e-01, 8.050592742163863447e-01, 4.982918257792104400e-01
1.415522218855546910e-01, -2.492573789907822149e-02, -1.608894564158495910e-01, -2.350425350716046913e-01, 1.927271850654379837e-01, -9.127037775644705753e-02, 4.232384671060541725e-01, -5.276870083416284052e-01, 3.706136563687437852e-02, -1.913391458354978814e-01, 1.757615106561271345e-01, 5.812012673980426758e-01, 3.145306789524588975e-01, 6.986685509796943805e-01, 2.476646939239675049e-01, -6.380149985046790206e-02, -5.358884910777628185e-01, -6.866510467425401831e-01, 2.936548520637805026e-01, -6.853362446828173971e-01, 5.167553159148566833e-01, 8.264428289566799757e-01, -8.181444283033319220e-02, -8.272827563759199698e-01
-3.127547394569703543e-01, -6.907334111986314536e-03, -3.795782781623163182e-01, -5.039305978385995033e-01, -3.409613145761520303e-01, -3.494601641684196847e-01, 1.872700319697002125e-01, 1.387130915803579945e-01, -1.484986394362654005e-01, -5.562605491020318205e-01, 9.767455399792136783e-02, 3.610801631331405637e-01, -4.323289761249724528e-01, 4.121292167532600303e-02, -5.101025532241477700e-01, -4.709004008100958760e-01, 1.661214408012802735e-01, -4.573501482606280866e-01, -6.907878486121737938e-01, -5.000288685185058091e-01, -7.617627043659534747e-02, -3.435559622213517628e-01, -3.574370930712688632e-01, -5.110821959435446482e-01
-2.600332073115089182e-01, -2.753244245306560312e-01, -3.938581386221033931e-01, -4.524715879882236225e-01, -8.172782981982937289e-02, -7.685684342962038063e-01, -2.472673971640655943e-01, -4.616527683312168229e-01, -5.082699050285062192e-01, -3.788458838408432783e-01, -3.031195704242751754e-01, 2.718202256513903570e-01, -1.561304782082288400e-01, 3.094335655743131741e-01, -3.293359309291927217e-01, 1.101837961408865252e-01, 3.830956654041781095e-01, -6.154823643316063020e-01, -5.241299051585160962e-01, -8.196136648250910151e-01, -5.198567222855096093e-01, -4.856066811363576874e-02, 4.718250674067199779e-01, -3.058010553682507515e-01
-3.518721652710555259e-01, -1.079285294427447389e-01, -4.179605969716184699e-01, -5.289646816307324029e-01, -2.995438448918645302e-01, -5.462568563307289571e-01, 6.802565075893345428e-03, -8.956187316433897316e-03, -3.099458649816136391e-01, -5.510600253778605850e-01, -6.377325354924220924e-02, 3.245674612158153116e-01, -4.110882997849961695e-01, 7.949713854888086628e-02, -5.338728051073200476e-01, -3.050161412474505229e-01, 3.278917857829013460e-01, -5.108319240229531877e-01, -7.593076609244169273e-01, -6.193285280548826988e-01, -3.100975546177582864e-01, -3.678603325504526400e-01, -8.908203054775445939e-02, -4.166229036168448974e-01
-1.613255003657622921e-01, 2.043794490998709079e-01, -1.162727425908196138e-01, -2.066938461507230318e-01, -3.283206884350550747e-01, 2.171187631423946718e-01, 3.949572137712886732e-01, 5.490193180441645948e-01, 2.332529493316222724e-01, -3.197306647129065094e-01, 3.504365610493416772e-01, 1.685882960351971216e-01, -3.869618979117230295e-01, -2.329607682530278334e-01, -3.347820796803365750e-01, -6.256719500169345416e-01, -9.580118948416362079e-02, 1.750929012455958384e-03, -3.776103984343281428e-01, 1.146552505771847169e-01, 3.034815994178649001e-01, -3.865339358591082242e-01, -7.741999619320005799e-01, -2.976357136786407787e-01
3.084865977317352570e-01, 2.338412507740465773e-01, 4.187432607841997112e-01, 4.958333700457616677e-01, 1.529183986905401915e-01, 7.459442589076733521e-01, 1.956943860197284946e-01, 3.393216952384240925e-01, 4.733516277533353911e-01, 4.524170705480969890e-01, 2.534412486647660279e-01, -3.024443101292432767e-01, 2.434168298110971906e-01, -2.489470788137110591e-01, 4.098877288543432140e-01, 4.004374032854283311e-03, -4.051673205433584113e-01, 6.091731312631701867e-01, 6.400667588944756181e-01, 7.973398978055811215e-01, 5.003774791358271967e-01, 1.714637582700424545e-01, -3.247836025923604986e-01, 3.425069880985872617e-01
-7.798697052644208705e-02, -1.701294419012594761e-01, 1.238411745393580565e-01, 2.455169665839733728e-01, 3.087498259982697155e-02, -2.517528828589686296e-01, -7.167000849430384957e-01, -3.329720348771044586e-02, -3.155665814622461984e-01, 2.867978189243828302e-01, -4.941424841460225204e-01, -5.651503519532456998e-01, -3.553822780221174010e-02, -3.828952111759101884e-01, -7.122641982794715443e-02, 5.342538683622568563e-01, 6.358335126334385690e-01, 4.434660698360106124e-01, -1.471804244380904014e-01, 3.332654254310434272e-01, -7.772316127376499573e-01, -4.727891947839112929e-01, 7.020454042781064663e-01, 8.541397089405466936e-01
-3.783297194564368415e-01, -2.815045618973378502e-02, -3.019748097831744804e-01, -3.687706441548557201e-01, -4.058338376052710306e-01, -3.604034702155945458e-01, -1.075972513447157469e-01, 3.190563824641841628e-01, -2.336866477871148429e-01, -4.412626397520290622e-01, -7.746562424329556107e-02, 1.786424203787231185e-02, -5.554241865749064422e-01, -2.979574853015821145e-01, -6.327141370298076106e-01, -3.400267346757983589e-01, 4.762390170058612426e-01, -1.348728327878167821e-01, -8.357176242619174245e-01, -1.787566079930217322e-01, -3.967625186299429951e-01, -7.213675383999097468e-01, -1.981107349175257604e-01, -5.274564585069276695e-02
... 109 more rows
